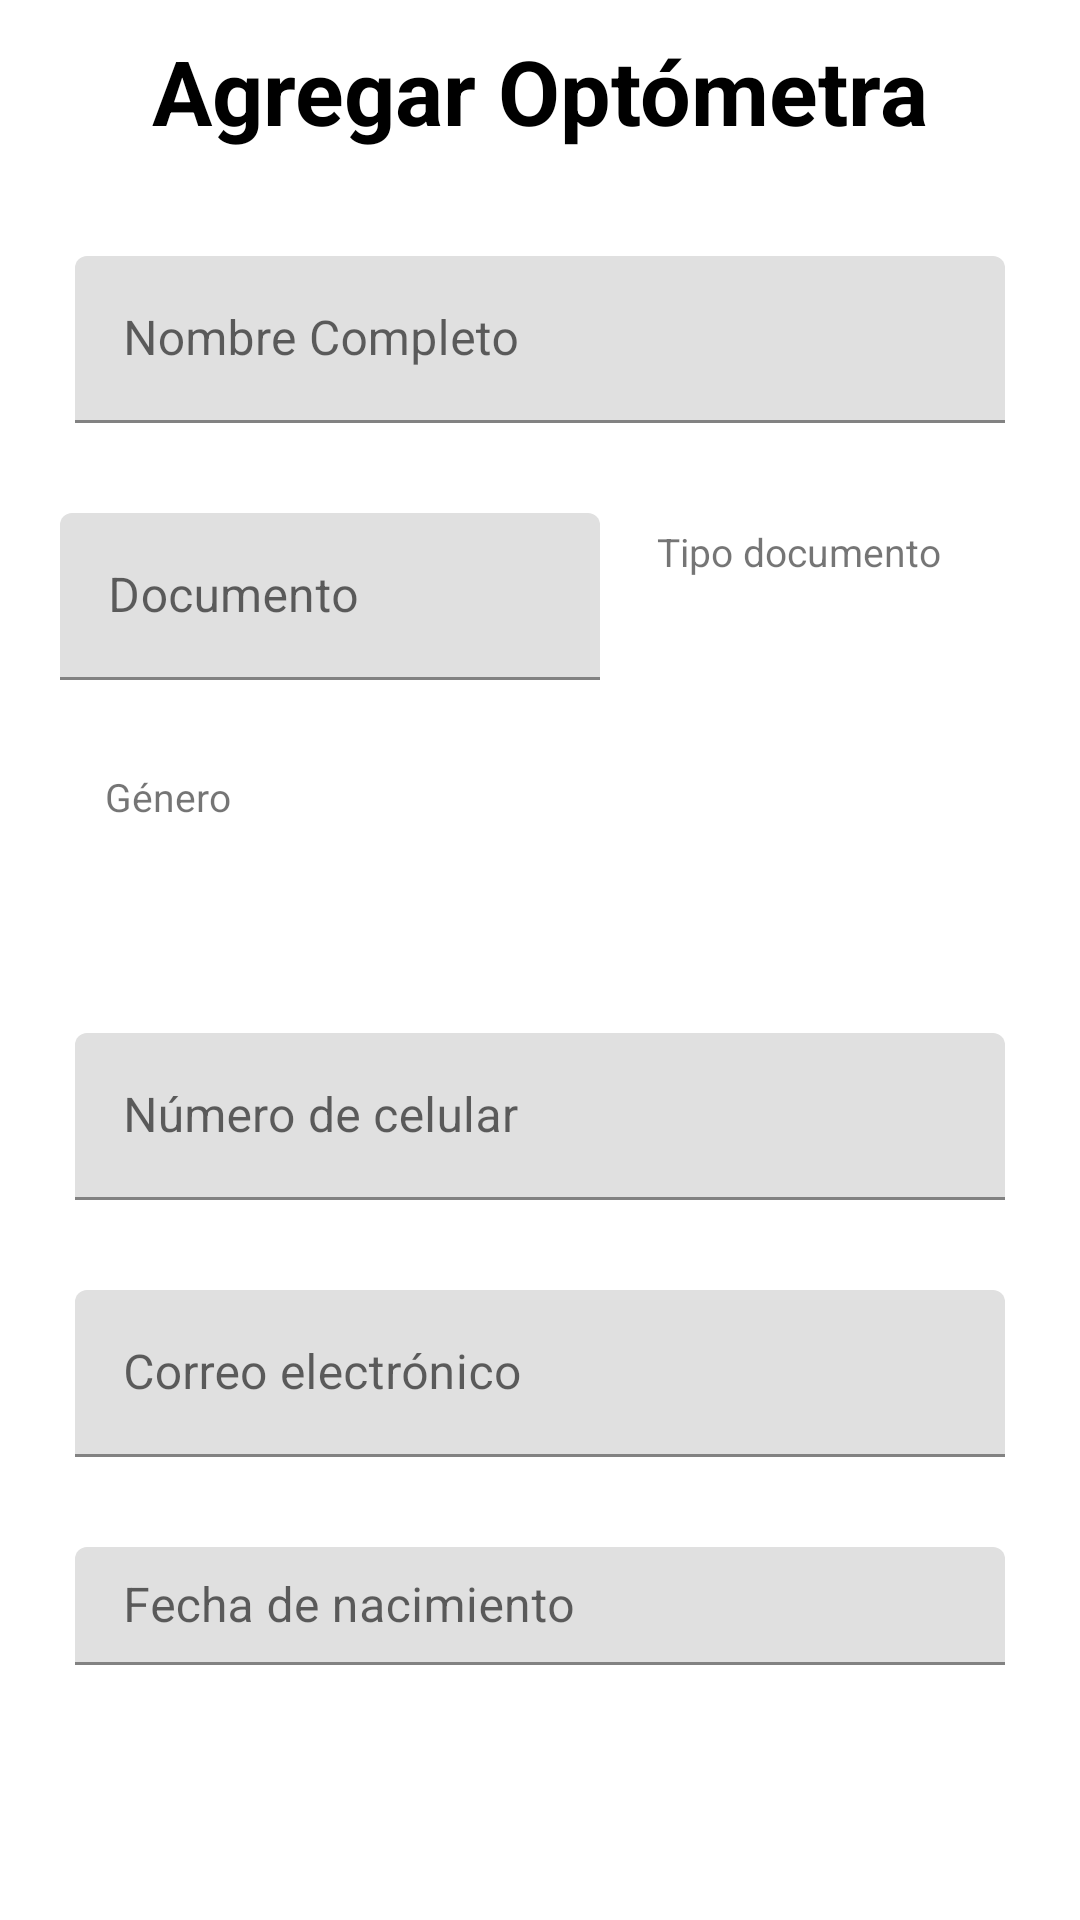

Produce the Android XML layout that renders to this screen, including the resource entries it uses.
<!-- AndroidManifest.xml: application theme AppTheme -->
<!-- res/layout/fragment_agregar_optometra.xml -->
<?xml version="1.0" encoding="utf-8"?>
<FrameLayout xmlns:android="http://schemas.android.com/apk/res/android"
    xmlns:tools="http://schemas.android.com/tools"
    android:layout_width="match_parent"
    android:layout_height="match_parent"
    tools:context=".view.AgregarOptometraFragment">

    <LinearLayout
        android:layout_width="match_parent"
        android:layout_height="match_parent"
        android:padding="10dp"
        android:layout_marginBottom="60dp"
        android:orientation="vertical">

        <TextView
            android:layout_width="wrap_content"
            android:layout_height="wrap_content"
            android:layout_gravity="center"
            android:text="Agregar Optómetra"
            android:textColor="#000000"
            android:textSize="30dp"
            android:textStyle="bold"
            android:layout_marginBottom="20dp"/>

        <com.google.android.material.textfield.TextInputLayout
            style="@style/ThemeOverlay.Material3.AutoCompleteTextView.OutlinedBox"
            android:layout_width="match_parent"
            android:layout_height="wrap_content"
            android:hint="Nombre Completo"
            android:layout_margin="15dp">

            <com.google.android.material.textfield.TextInputEditText
                android:id="@+id/inputNombreCrearOptometra"
                android:layout_width="match_parent"
                android:layout_height="wrap_content"
                android:maxLength="50"
                />
        </com.google.android.material.textfield.TextInputLayout>


        <LinearLayout
            android:layout_width="match_parent"
            android:layout_height="wrap_content"
            android:orientation="horizontal"
            android:gravity="center">

            <com.google.android.material.textfield.TextInputLayout
                style="@style/ThemeOverlay.Material3.AutoCompleteTextView.OutlinedBox"
                android:layout_width="180dp"
                android:layout_height="wrap_content"
                android:hint="Documento"
                android:layout_margin="15dp">

                <com.google.android.material.textfield.TextInputEditText
                    android:id="@+id/inputDocumentoCrearOptometra"
                    android:layout_width="match_parent"
                    android:layout_height="wrap_content"
                    android:maxLength="10"
                    android:inputType="number"
                    android:textColor="@color/edittext_color"
                    />
            </com.google.android.material.textfield.TextInputLayout>

            <LinearLayout
                android:layout_width="140dp"
                android:layout_height="match_parent"
                android:padding="4dp"
                android:background="@drawable/custom_spinner_border"
                android:layout_marginBottom="15dp"
                android:layout_marginTop="15dp"
                android:orientation="vertical">

                <TextView
                    android:layout_width="match_parent"
                    android:layout_height="wrap_content"
                    android:text="Tipo documento"
                    android:textSize="13dp"
                    tools:ignore="TextSizeCheck" />

                <Spinner
                    android:id="@+id/spinnerTipoDocumentoCrearOptometra"
                    android:layout_width="match_parent"
                    android:layout_height="35dp"
                    tools:ignore="TouchTargetSizeCheck"
                    android:spinnerMode="dropdown"
                    android:background="@android:color/transparent"/>
            </LinearLayout>

        </LinearLayout>

        <LinearLayout
            android:layout_width="match_parent"
            android:layout_height="wrap_content"
            android:orientation="vertical"
            android:background="@drawable/custom_spinner_border"
            android:layout_margin="15dp">

            <TextView
                android:layout_width="match_parent"
                android:layout_height="wrap_content"
                android:layout_marginStart="10dp"
                android:text="Género"
                android:textSize="13dp"
                tools:ignore="TextSizeCheck" />

            <Spinner
                android:id="@+id/spinnerGeneroCrearOptometra"
                android:layout_width="match_parent"
                android:layout_height="35dp"
                android:background="@android:color/transparent"
                android:padding="4dp"
                android:spinnerMode="dropdown"
                tools:ignore="TouchTargetSizeCheck"
                android:layout_marginBottom="5dp"/>

        </LinearLayout>



        <com.google.android.material.textfield.TextInputLayout
            style="@style/ThemeOverlay.Material3.AutoCompleteTextView.OutlinedBox"
            android:layout_width="match_parent"
            android:layout_height="wrap_content"
            android:hint="Número de celular"
            android:layout_margin="15dp">

            <com.google.android.material.textfield.TextInputEditText
                android:id="@+id/inputNumeroCelularCrearOptometra"
                android:layout_width="match_parent"
                android:layout_height="wrap_content"
                android:inputType="phone"
                android:maxLength="10"
                />
        </com.google.android.material.textfield.TextInputLayout>

        <com.google.android.material.textfield.TextInputLayout
            style="@style/ThemeOverlay.Material3.AutoCompleteTextView.OutlinedBox"
            android:layout_width="match_parent"
            android:layout_height="wrap_content"
            android:hint="Correo electrónico"
            android:layout_margin="15dp">

            <com.google.android.material.textfield.TextInputEditText
                android:id="@+id/inputCorreoCrearOptometra"
                android:layout_width="match_parent"
                android:layout_height="wrap_content"
                android:maxLength="50"
                android:inputType="textEmailAddress"
                />
        </com.google.android.material.textfield.TextInputLayout>

        <com.google.android.material.textfield.TextInputLayout
            style="@style/ThemeOverlay.Material3.AutoCompleteTextView.OutlinedBox"
            android:layout_width="match_parent"
            android:layout_height="wrap_content"
            android:layout_margin="15dp">

            <com.google.android.material.textfield.TextInputEditText
                android:id="@+id/inputFechaNacimientoOptometra"
                android:layout_width="match_parent"
                android:layout_height="wrap_content"
                android:focusable="false"
                android:clickable="true"
                android:inputType="none"
                android:hint="Fecha de nacimiento" />
        </com.google.android.material.textfield.TextInputLayout>

        <Button
            android:id="@+id/btnCrearOptometra"
            android:layout_width="wrap_content"
            android:layout_height="wrap_content"
            android:text="Crear Optómetra"
            android:background="@drawable/custom_edittext"
            android:layout_gravity="center"
            android:layout_margin="20dp"/>

    </LinearLayout>

</FrameLayout>
<!-- resources referenced by this layout -->
<resources>
  <!-- drawable custom_edittext (drawable) -->
  <?xml version="1.0" encoding="utf-8"?>
  <shape xmlns:android="http://schemas.android.com/apk/res/android"
      android:shape="rectangle">
      <stroke
          android:width="3dp"
          android:color="@color/grisClaro"
          />
      <corners
          android:radius="20dp"/>
  </shape>
  <!-- drawable custom_spinner_border (drawable) -->
  <?xml version="1.0" encoding="utf-8"?>
  <layer-list xmlns:android="http://schemas.android.com/apk/res/android">
      
      <item>
          <shape android:shape="rectangle">
              <solid android:color="@android:color/transparent" />
              <stroke
                  android:width="1dp"
                  android:color="@color/grisNormal" />
              <corners android:radius="5dp" />
          </shape>
      </item>
  
      
      <item
          android:drawable="@drawable/baseline_arrow_drop_down_24"
      android:gravity="end|center_vertical"
      android:right="12dp" />
  </layer-list>
  <style name="AppTheme" parent="Theme.MaterialComponents.Light.NoActionBar">
          <item name="colorPrimary">@color/grisMasOscuro</item>
          <item name="colorPrimaryVariant">@color/grisClaro</item>
          <item name="colorOnPrimary">@color/white</item>
          <item name="colorSecondary">@color/grisNormal</item>
          <item name="colorSecondaryVariant">@color/white</item>
          <item name="colorOnSecondary">@color/black</item>
  
  
          <item name="android:statusBarColor">@color/azulOscuroGrisaseo</item>
          <item name="android:navigationBarColor">@color/azulOscuroGrisaseo</item>
          <item name="android:windowBackground">@color/white</item>
  
      </style>
  <color name="grisClaro">#EBEBEB</color>
  <color name="grisNormal">#A2A2A2</color>
  <color name="grisMasOscuro">#5E5E5E</color>
  <color name="white">#FFFFFFFF</color>
  <color name="black">#FF000000</color>
</resources>
